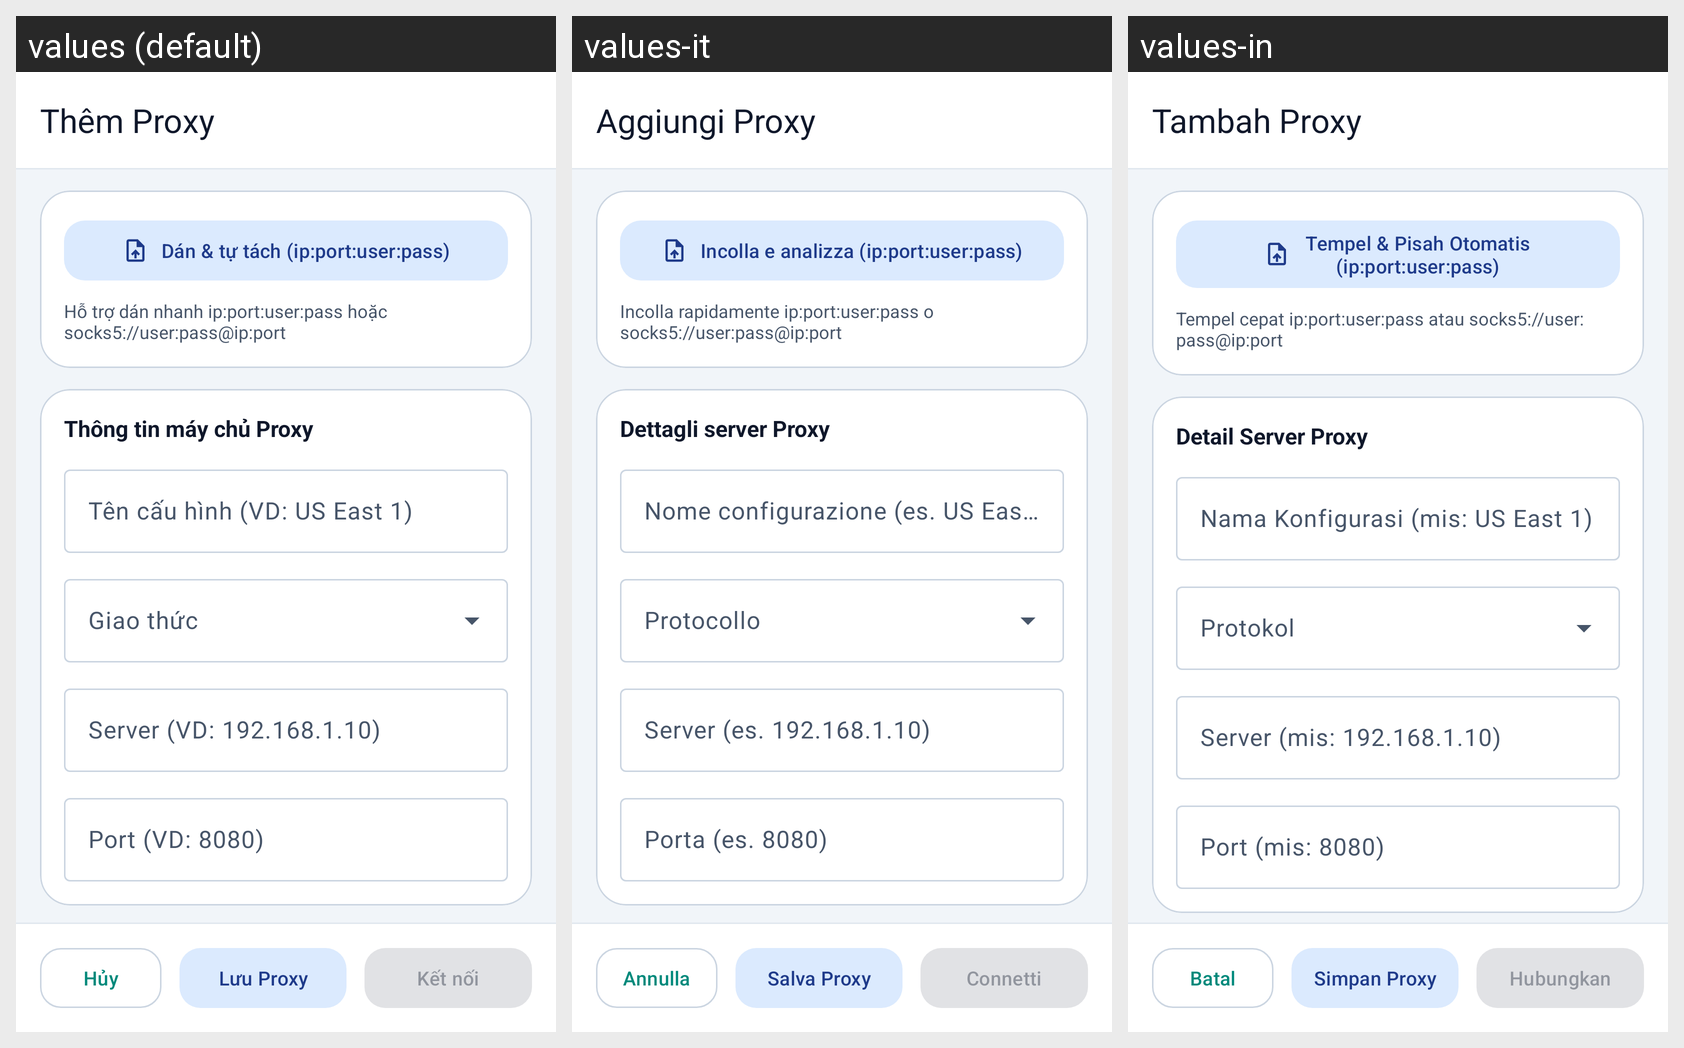

Here is an Android app screen in its default locale and in the app's own translations. Write out the translated-string differences for the strings that appear on this screen.
Android screen res/layout/activity_add_edit_proxy.xml rendered under 3 locales, left to right: values (default), values-it, values-in. Device: Nexus 5 (rendered at 1080×1920; each locale shown at half size, 540×960, under a caption strip naming it); theme Theme.ProxyFlow.
Other locales in the repository, not shown: values-ar, values-de, values-en, values-es, values-hi, values-ja, values-ko, values-pt, values-vi.
Strings drawn on this screen, with the default value and each locale's value (text and hints the layout hard-codes, and strings that could not be matched under every locale, appear in the picture but are not listed):

title_add_proxy
  values: Thêm Proxy
  values-it: Aggiungi Proxy
  values-in: Tambah Proxy

action_paste_parse
  values: Dán & tự tách (ip:port:user:pass)
  values-it: Incolla e analizza (ip:port:user:pass)
  values-in: Tempel & Pisah Otomatis (ip:port:user:pass)

label_quick_paste_tip
  values: Hỗ trợ dán nhanh ip:port:user:pass hoặc socks5://user:pass@ip:port
  values-it: Incolla rapidamente ip:port:user:pass o socks5://user:pass@ip:port
  values-in: Tempel cepat ip:port:user:pass atau socks5://user:pass@ip:port

section_proxy_server
  values: Thông tin máy chủ Proxy
  values-it: Dettagli server Proxy
  values-in: Detail Server Proxy

hint_proxy_name
  values: Tên cấu hình (VD: US East 1)
  values-it: Nome configurazione (es. US East 1)
  values-in: Nama Konfigurasi (mis: US East 1)

hint_proxy_host
  values: Server (VD: 192.168.1.10)
  values-it: Server (es. 192.168.1.10)
  values-in: Server (mis: 192.168.1.10)

hint_proxy_port
  values: Port (VD: 8080)
  values-it: Porta (es. 8080)
  values-in: Port (mis: 8080)

action_cancel
  values: Hủy
  values-it: Annulla
  values-in: Batal

action_save
  values: Lưu Proxy
  values-it: Salva Proxy
  values-in: Simpan Proxy

action_save_and_connect
  values: Kết nối
  values-it: Connetti
  values-in: Hubungkan
